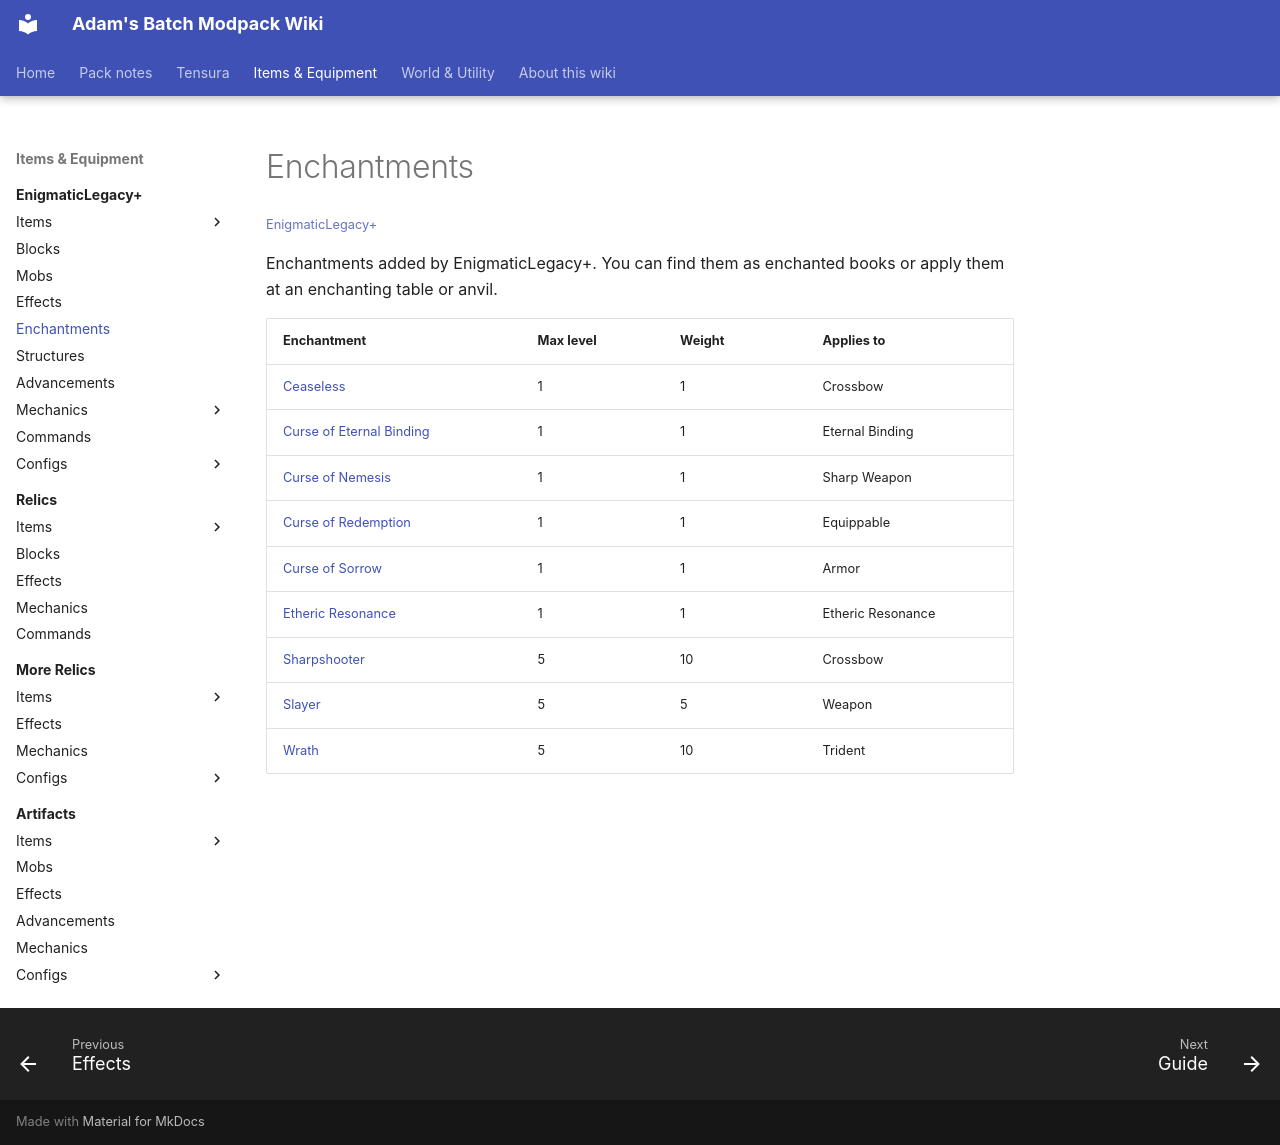

repository: Proteus-Nell/Adams-Batch-MC-Modpack-Wiki · page: enigmatic-legacy-plus/enchantments/index.html · generator: mkdocs

# Enchantments

<small>[EnigmaticLegacy+](../index.md)</small>

Enchantments added by EnigmaticLegacy+. You can find them as enchanted books or apply them at an enchanting table or anvil.

| Enchantment | Max level | Weight | Applies to |
|---|---|---|---|
| [Ceaseless](ceaseless.md) | 1 | 1 | Crossbow |
| [Curse of Eternal Binding](eternal-binding-curse.md) | 1 | 1 | Eternal Binding |
| [Curse of Nemesis](nemesis-curse.md) | 1 | 1 | Sharp Weapon |
| [Curse of Redemption](redemption-curse.md) | 1 | 1 | Equippable |
| [Curse of Sorrow](sorrow-curse.md) | 1 | 1 | Armor |
| [Etheric Resonance](etheric-resonance.md) | 1 | 1 | Etheric Resonance |
| [Sharpshooter](sharpshooter.md) | 5 | 10 | Crossbow |
| [Slayer](slayer.md) | 5 | 5 | Weapon |
| [Wrath](wrath.md) | 5 | 10 | Trident |
